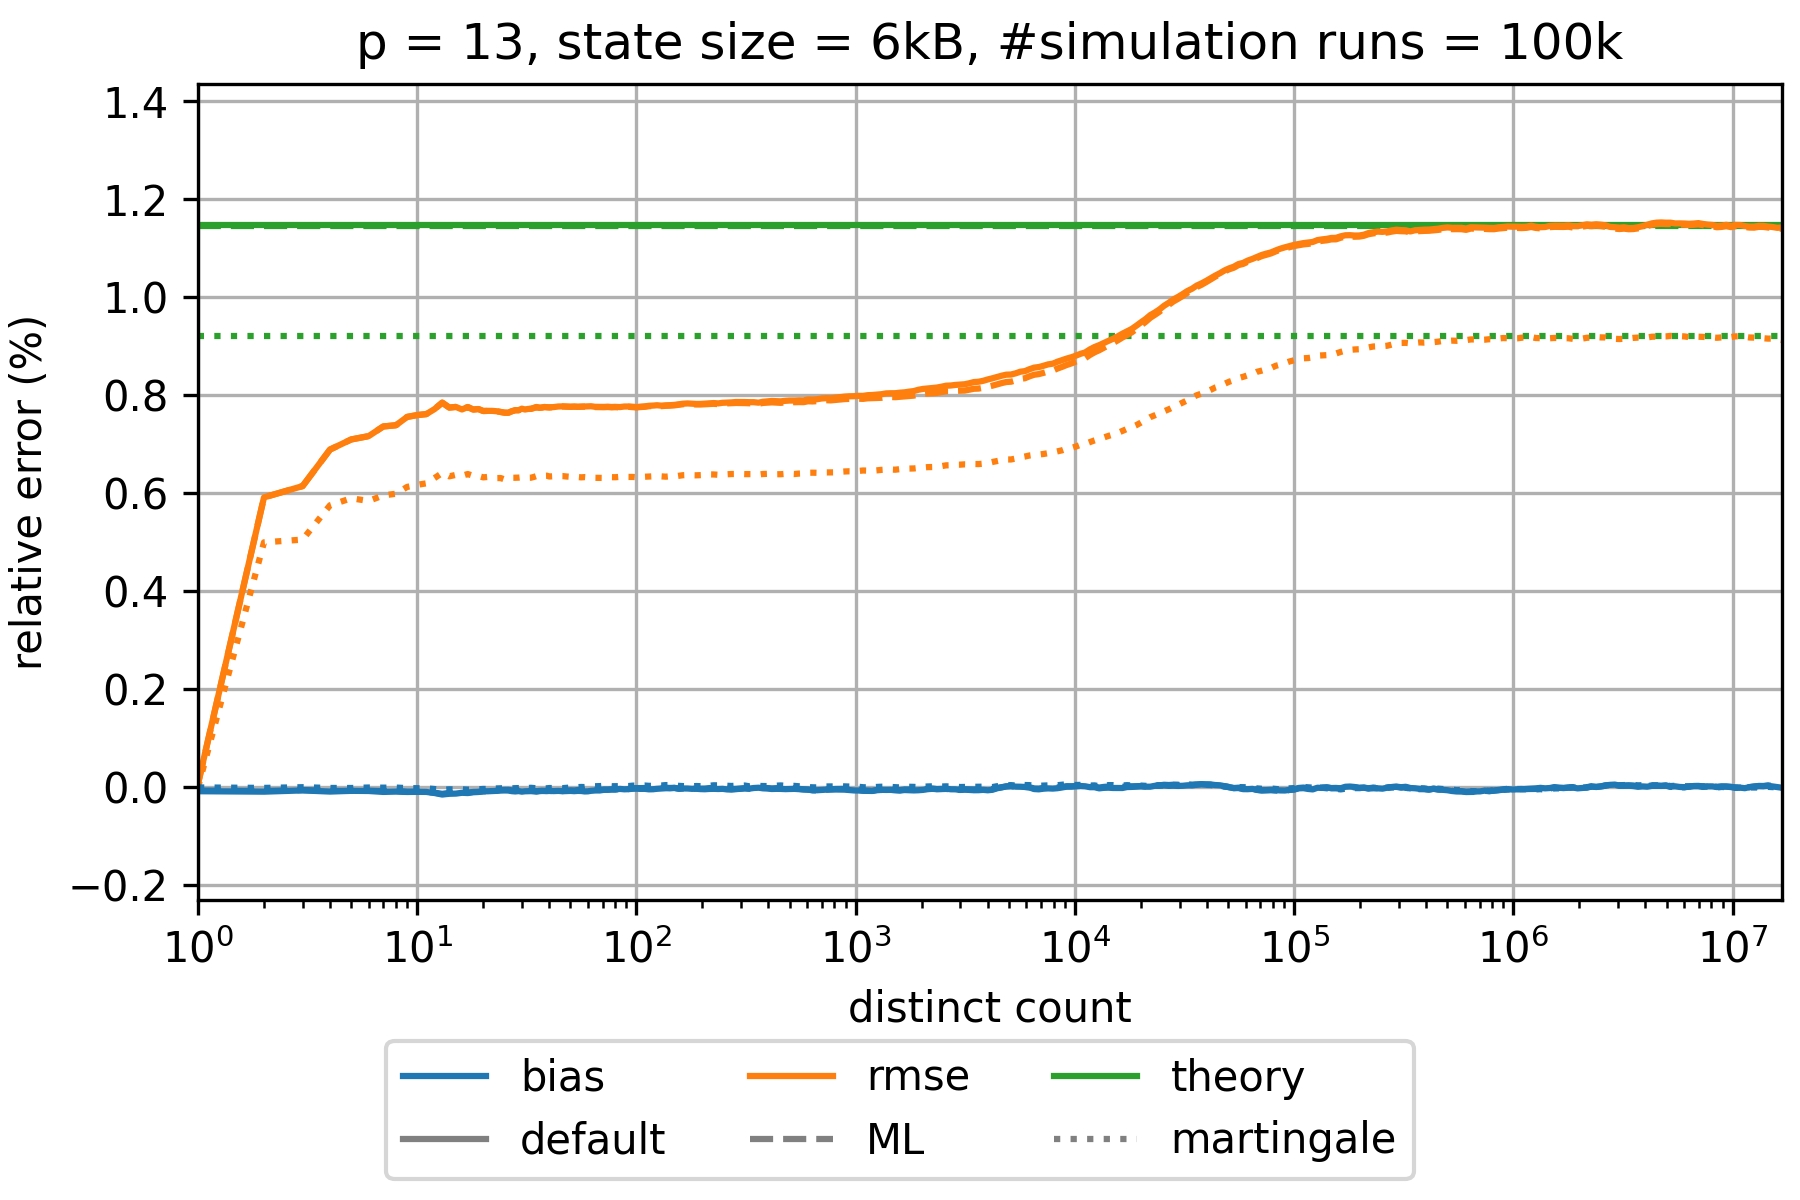

Data behind this chart, as committed beside it:
sketch_name=hyperloglog; p=13; num_cycles=100000
distinct count; relative bias default; relative rmse default; theoretical relative standard error defa…; relative bias martingale; relative rmse martingale; theoretical relative standard error mart…; relative bias maximum likelihood; relative rmse maximum likelihood; theoretical relative standard error maxi…; relative bias small range corrected raw; relative rmse small range corrected raw; theoretical relative standard error smal…; relative bias corrected raw; relative rmse corrected raw; theoretical relative standard error corr…
0.0; NaN; NaN; 0.01148; NaN; NaN; 0.009199; NaN; NaN; 0.01145; NaN; NaN; 0.01148; NaN; NaN; 0.01148
1.0; -7.706687045680372E-5; 7.706687054490821E-5; 0.01148; 0.0; 0.0; 0.009199; -6.215851161324623E-5; 7.021895181833365E-5; 0.01145; -7.706687045680372E-5; 7.706687054490821E-5; 0.01148; -7.706687045680372E-5; 7.706687054490821E-5; 0.01148
2.0; -8.602419326119046E-5; 0.005917; 0.01148; -9.275993558190673E-6; 0.005; 0.009199; -7.114202335666127E-5; 0.005917; 0.01145; -8.602419326119046E-5; 0.005917; 0.01148; -8.602419326119046E-5; 0.005917; 0.01148
3.0; -6.03791766295864E-5; 0.006147; 0.01148; 4.75300590453513E-6; 0.005055; 0.009199; -5.346691627162851E-5; 0.006147; 0.01145; -6.03791766295864E-5; 0.006147; 0.01148; -6.03791766295864E-5; 0.006147; 0.01148
4.0; -8.39500623374205E-5; 0.006892; 0.01148; -1.0399833463117422E-5; 0.005755; 0.009199; -6.92326845411857E-5; 0.006892; 0.01145; -8.39500623374205E-5; 0.006892; 0.01148; -8.39500623374205E-5; 0.006892; 0.01148
5.0; -6.901960223661055E-5; 0.007099; 0.01148; -1.1235647306513315E-5; 0.005899; 0.009199; -7.032519014917753E-5; 0.007098; 0.01145; -6.901960223661055E-5; 0.007099; 0.01148; -6.901960223661055E-5; 0.007099; 0.01148
6.0; -7.231262479794015E-5; 0.007166; 0.01148; -1.5781052693098937E-6; 0.005844; 0.009199; -6.551521589739854E-5; 0.007166; 0.01145; -7.231262479794015E-5; 0.007166; 0.01148; -7.231262479794015E-5; 0.007166; 0.01148
7.0; -9.102259961186978E-5; 0.007363; 0.01148; -4.481878065474008E-6; 0.005957; 0.009199; -7.304629892493544E-5; 0.007363; 0.01145; -9.102259961186978E-5; 0.007363; 0.01148; -9.102259961186978E-5; 0.007363; 0.01148
8.0; -8.488456075950808E-5; 0.007389; 0.01148; -2.719412985648444E-6; 0.005991; 0.009199; -6.992891722137169E-5; 0.007388; 0.01145; -8.488456075950808E-5; 0.007389; 0.01148; -8.488456075950808E-5; 0.007389; 0.01148
9.0; -9.232689852588729E-5; 0.007559; 0.01148; -1.3433637963933615E-5; 0.006131; 0.009199; -8.72223055002992E-5; 0.007558; 0.01145; -9.232689852588729E-5; 0.007559; 0.01148; -9.232689852588729E-5; 0.007559; 0.01148
10.0; -8.900807650538736E-5; 0.007596; 0.01148; -1.586855213472772E-5; 0.006173; 0.009199; -9.006731022844912E-5; 0.007595; 0.01145; -8.900807650538736E-5; 0.007596; 0.01148; -8.900807650538736E-5; 0.007596; 0.01148
11.0; -9.164563264821585E-5; 0.007616; 0.01148; -1.7751426904211725E-5; 0.006203; 0.009199; -9.1116257905958E-5; 0.007615; 0.01145; -9.164563264821585E-5; 0.007616; 0.01148; -9.164563264821585E-5; 0.007616; 0.01148
12.0; -1.1385167528780337E-4; 0.007718; 0.01148; -3.255626710730146E-5; 0.006312; 0.009199; -1.0677295026768121E-4; 0.007718; 0.01145; -1.1385167528780337E-4; 0.007718; 0.01148; -1.1385167528780337E-4; 0.007718; 0.01148
13.0; -1.4469915102245762E-4; 0.007849; 0.01148; -4.960037915193417E-5; 0.006415; 0.009199; -1.3085797426966924E-4; 0.007849; 0.01145; -1.4469915102245762E-4; 0.007849; 0.01148; -1.4469915102245762E-4; 0.007849; 0.01148
14.0; -1.2912318646477104E-4; 0.007749; 0.01148; -3.838340847038183E-5; 0.006346; 0.009199; -1.1119516467911611E-4; 0.007748; 0.01145; -1.2912318646477104E-4; 0.007749; 0.01148; -1.2912318646477104E-4; 0.007749; 0.01148
15.0; -1.254848963831992E-4; 0.007762; 0.01148; -4.19242294209504E-5; 0.006376; 0.009199; -1.0751294883736394E-4; 0.007761; 0.01145; -1.254848963831992E-4; 0.007762; 0.01148; -1.254848963831992E-4; 0.007762; 0.01148
16.0; -1.0891695580100574E-4; 0.00771; 0.01148; -3.806417808703242E-5; 0.006358; 0.009199; -9.394752745795451E-5; 0.007709; 0.01145; -1.0891695580100574E-4; 0.00771; 0.01148; -1.0891695580100574E-4; 0.00771; 0.01148
17.0; -1.144566904316954E-4; 0.00776; 0.01148; -4.576992176638151E-5; 0.006393; 0.009199; -1.043236613618889E-4; 0.007759; 0.01145; -1.144566904316954E-4; 0.00776; 0.01148; -1.144566904316954E-4; 0.00776; 0.01148
18.0; -9.688779592343017E-5; 0.007709; 0.01148; -3.91988000453755E-5; 0.006357; 0.009199; -9.181256625967418E-5; 0.007708; 0.01145; -9.688779592343017E-5; 0.007709; 0.01148; -9.688779592343017E-5; 0.007709; 0.01148
19.0; -9.220458048917137E-5; 0.007719; 0.01148; -3.747122863339781E-5; 0.006353; 0.009199; -9.092511555086362E-5; 0.007718; 0.01145; -9.220458048917137E-5; 0.007719; 0.01148; -9.220458048917137E-5; 0.007719; 0.01148
20.0; -7.880189970919718E-5; 0.007679; 0.01148; -3.0843691730755835E-5; 0.006325; 0.009199; -7.950814367634168E-5; 0.007678; 0.01145; -7.880189970919718E-5; 0.007679; 0.01148; -7.880189970919718E-5; 0.007679; 0.01148
21.0; -7.792051310971425E-5; 0.007682; 0.01148; -3.193954284131269E-5; 0.006334; 0.009199; -7.868439055113347E-5; 0.007681; 0.01145; -7.792051310971425E-5; 0.007682; 0.01148; -7.792051310971425E-5; 0.007682; 0.01148
22.0; -7.375713296622579E-5; 0.007681; 0.01148; -2.6048393713778514E-5; 0.006327; 0.009199; -7.273799793464032E-5; 0.007681; 0.01145; -7.375713296622579E-5; 0.007681; 0.01148; -7.375713296622579E-5; 0.007681; 0.01148
23.0; -6.952559540138506E-5; 0.007674; 0.01148; -2.0613412839871458E-5; 0.00631; 0.009199; -6.561228083231558E-5; 0.007674; 0.01145; -6.952559540138506E-5; 0.007674; 0.01148; -6.952559540138506E-5; 0.007674; 0.01148
24.0; -6.187399148930598E-5; 0.007659; 0.01148; -1.8084704626992603E-5; 0.006311; 0.009199; -5.435201003416118E-5; 0.007659; 0.01145; -6.187399148930598E-5; 0.007659; 0.01148; -6.187399148930598E-5; 0.007659; 0.01148
25.0; -6.114692108394474E-5; 0.007645; 0.01148; -1.0899010939854925E-5; 0.006284; 0.009199; -5.0065865856810996E-5; 0.007645; 0.01145; -6.114692108394474E-5; 0.007645; 0.01148; -6.114692108394474E-5; 0.007645; 0.01148
26.0; -6.299240387050548E-5; 0.007643; 0.01148; -1.0388127727133218E-5; 0.006284; 0.009199; -4.87013933653337E-5; 0.007643; 0.01145; -6.299240387050548E-5; 0.007643; 0.01148; -6.299240387050548E-5; 0.007643; 0.01148
27.0; -7.56540180815492E-5; 0.007674; 0.01148; -1.803586687372823E-5; 0.006317; 0.009199; -5.883492624050268E-5; 0.007674; 0.01145; -7.56540180815492E-5; 0.007674; 0.01148; -7.56540180815492E-5; 0.007674; 0.01148
28.0; -8.121925360663038E-5; 0.007695; 0.01148; -1.5074730778057989E-5; 0.006317; 0.009199; -6.294761948904695E-5; 0.007695; 0.01145; -8.121925360663038E-5; 0.007695; 0.01148; -8.121925360663038E-5; 0.007695; 0.01148
29.0; -7.437558398620727E-5; 0.007694; 0.01148; -1.2281368991650687E-5; 0.00632; 0.009199; -5.55248831075919E-5; 0.007694; 0.01145; -7.437558398620727E-5; 0.007694; 0.01148; -7.437558398620727E-5; 0.007694; 0.01148
30.0; -8.607529175591738E-5; 0.007726; 0.01148; -1.5649926797218362E-5; 0.006327; 0.009199; -6.756242656498833E-5; 0.007725; 0.01145; -8.607529175591738E-5; 0.007726; 0.01148; -8.607529175591738E-5; 0.007726; 0.01148
31.0; -7.830820323484608E-5; 0.007709; 0.01148; -1.1325654859648068E-5; 0.006315; 0.009199; -6.105350264894516E-5; 0.007707; 0.01145; -7.830820323484608E-5; 0.007709; 0.01148; -7.830820323484608E-5; 0.007709; 0.01148
32.0; -7.746198243134728E-5; 0.00772; 0.01148; -1.068252678864646E-5; 0.006317; 0.009199; -6.218886166452423E-5; 0.007719; 0.01145; -7.746198243134728E-5; 0.00772; 0.01148; -7.746198243134728E-5; 0.00772; 0.01148
33.0; -7.515041176850517E-5; 0.007724; 0.01148; -7.312010252460302E-6; 0.006318; 0.009199; -6.218841608211289E-5; 0.007722; 0.01145; -7.515041176850517E-5; 0.007724; 0.01148; -7.515041176850517E-5; 0.007724; 0.01148
34.0; -7.994569890486613E-5; 0.007741; 0.01148; -1.2067593491336459E-5; 0.006333; 0.009199; -6.963965696506769E-5; 0.007739; 0.01145; -7.994569890486613E-5; 0.007741; 0.01148; -7.994569890486613E-5; 0.007741; 0.01148
35.0; -8.4248054205593E-5; 0.00776; 0.01148; -1.681079927280941E-5; 0.006352; 0.009199; -7.6502404359927E-5; 0.007759; 0.01145; -8.4248054205593E-5; 0.00776; 0.01148; -8.4248054205593E-5; 0.00776; 0.01148
36.0; -7.59967682306233E-5; 0.007745; 0.01148; -1.3182438667208064E-5; 0.006342; 0.009199; -7.060126658007603E-5; 0.007743; 0.01145; -7.59967682306233E-5; 0.007745; 0.01148; -7.59967682306233E-5; 0.007745; 0.01148
37.0; -7.21041417057621E-5; 0.00775; 0.01148; -1.1072911019557607E-5; 0.006345; 0.009199; -6.883544529218171E-5; 0.007748; 0.01145; -7.21041417057621E-5; 0.00775; 0.01148; -7.21041417057621E-5; 0.00775; 0.01148
38.0; -7.235666892034462E-5; 0.007761; 0.01148; -1.3796791212392927E-5; 0.006358; 0.009199; -7.086692621453055E-5; 0.007759; 0.01145; -7.235666892034462E-5; 0.007761; 0.01148; -7.235666892034462E-5; 0.007761; 0.01148
39.0; -7.26728639340971E-5; 0.007758; 0.01148; -1.8412724557263037E-5; 0.006359; 0.009199; -7.246731483266844E-5; 0.007756; 0.01145; -7.26728639340971E-5; 0.007758; 0.01148; -7.26728639340971E-5; 0.007758; 0.01148
40.0; -7.010358056657461E-5; 0.007753; 0.01148; -1.1736613831965833E-5; 0.006343; 0.009199; -7.071165399216897E-5; 0.007751; 0.01145; -7.010358056657461E-5; 0.007753; 0.01148; -7.010358056657461E-5; 0.007753; 0.01148
42.0; -7.425217598950398E-5; 0.007759; 0.01148; -1.2395818071118789E-5; 0.006347; 0.009199; -7.472765077896136E-5; 0.007757; 0.01145; -7.425217598950398E-5; 0.007759; 0.01148; -7.425217598950398E-5; 0.007759; 0.01148
44.0; -7.048541277425049E-5; 0.007771; 0.01148; -9.478835906290753E-6; 0.006352; 0.009199; -6.93106603076866E-5; 0.007769; 0.01145; -7.048541277425049E-5; 0.007771; 0.01148; -7.048541277425049E-5; 0.007771; 0.01148
46.0; -7.6615326548975E-5; 0.007772; 0.01148; -1.4360422714985992E-5; 0.006351; 0.009199; -7.253482380673467E-5; 0.007771; 0.01145; -7.6615326548975E-5; 0.007772; 0.01148; -7.6615326548975E-5; 0.007772; 0.01148
48.0; -7.337894296669189E-5; 0.00777; 0.01148; -7.461604948431235E-6; 0.006343; 0.009199; -6.588694528702322E-5; 0.007769; 0.01145; -7.337894296669189E-5; 0.00777; 0.01148; -7.337894296669189E-5; 0.00777; 0.01148
50.0; -7.065467647234605E-5; 0.007766; 0.01148; -1.437631788592256E-6; 0.006337; 0.009199; -5.958258464329885E-5; 0.007764; 0.01145; -7.065467647234605E-5; 0.007766; 0.01148; -7.065467647234605E-5; 0.007766; 0.01148
52.0; -7.565522776613335E-5; 0.007769; 0.01148; -4.8766824165479075E-6; 0.00634; 0.009199; -6.12107316279678E-5; 0.007767; 0.01145; -7.565522776613335E-5; 0.007769; 0.01148; -7.565522776613335E-5; 0.007769; 0.01148
54.0; -7.037072241947684E-5; 0.007765; 0.01148; 5.776778241976404E-6; 0.006331; 0.009199; -5.336817317634327E-5; 0.007763; 0.01145; -7.037072241947684E-5; 0.007765; 0.01148; -7.037072241947684E-5; 0.007765; 0.01148
56.0; -7.2337325530973E-5; 0.007768; 0.01148; 9.817496388562356E-6; 0.006326; 0.009199; -5.383924276854792E-5; 0.007765; 0.01145; -7.2337325530973E-5; 0.007768; 0.01148; -7.2337325530973E-5; 0.007768; 0.01148
58.0; -8.134294070656784E-5; 0.007769; 0.01148; 7.238394265110453E-6; 0.00633; 0.009199; -6.211636211066421E-5; 0.007766; 0.01145; -8.134294070656784E-5; 0.007769; 0.01148; -8.134294070656784E-5; 0.007769; 0.01148
60.0; -7.951700184668149E-5; 0.007775; 0.01148; 1.4267141534360525E-5; 0.006325; 0.009199; -6.08239854314388E-5; 0.007771; 0.01145; -7.951700184668149E-5; 0.007775; 0.01148; -7.951700184668149E-5; 0.007775; 0.01148
62.0; -6.858527001270983E-5; 0.007776; 0.01148; 2.1711059672957852E-5; 0.006317; 0.009199; -5.107914514292828E-5; 0.007771; 0.01145; -6.858527001270983E-5; 0.007776; 0.01148; -6.858527001270983E-5; 0.007776; 0.01148
65.0; -6.147060664457479E-5; 0.007763; 0.01148; 2.4623556693071694E-5; 0.006316; 0.009199; -4.70870357438654E-5; 0.007759; 0.01145; -6.147060664457479E-5; 0.007763; 0.01148; -6.147060664457479E-5; 0.007763; 0.01148
68.0; -6.122502834870825E-5; 0.007762; 0.01148; 2.7387079879772417E-5; 0.006313; 0.009199; -5.0612030816959996E-5; 0.007757; 0.01145; -6.122502834870825E-5; 0.007762; 0.01148; -6.122502834870825E-5; 0.007762; 0.01148
71.0; -4.9109991989142434E-5; 0.007762; 0.01148; 3.384310727182412E-5; 0.006313; 0.009199; -4.228779568005331E-5; 0.007756; 0.01145; -4.9109991989142434E-5; 0.007762; 0.01148; -4.9109991989142434E-5; 0.007762; 0.01148
74.0; -4.716078743539013E-5; 0.007766; 0.01148; 2.9542196662070332E-5; 0.006324; 0.009199; -4.3979428184227136E-5; 0.007759; 0.01145; -4.716078743539013E-5; 0.007766; 0.01148; -4.716078743539013E-5; 0.007766; 0.01148
77.0; -4.1009562058444844E-5; 0.00776; 0.01148; 2.4619492498001022E-5; 0.006329; 0.009199; -4.010852388586761E-5; 0.007754; 0.01145; -4.1009562058444844E-5; 0.00776; 0.01148; -4.1009562058444844E-5; 0.00776; 0.01148
80.0; -4.077909869238038E-5; 0.007763; 0.01148; 2.5057175555085078E-5; 0.006328; 0.009199; -4.142739969968583E-5; 0.007757; 0.01145; -4.077909869238038E-5; 0.007763; 0.01148; -4.077909869238038E-5; 0.007763; 0.01148
84.0; -2.970021150375199E-5; 0.007759; 0.01148; 2.6152423744886236E-5; 0.006336; 0.009199; -3.020941024967848E-5; 0.007753; 0.01145; -2.970021150375199E-5; 0.007759; 0.01148; -2.970021150375199E-5; 0.007759; 0.01148
... 253 more rows
